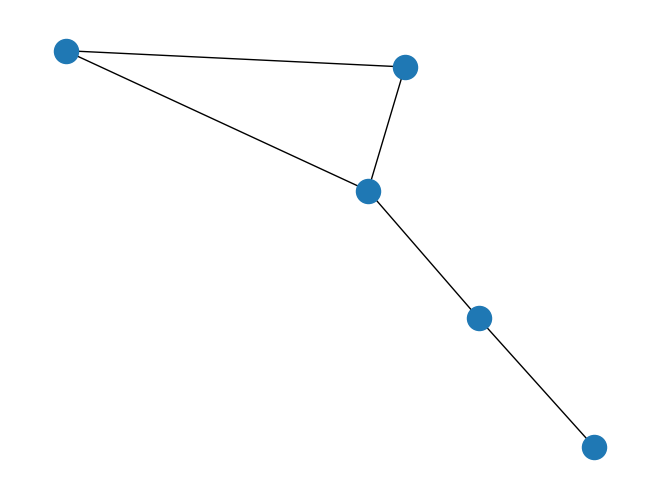
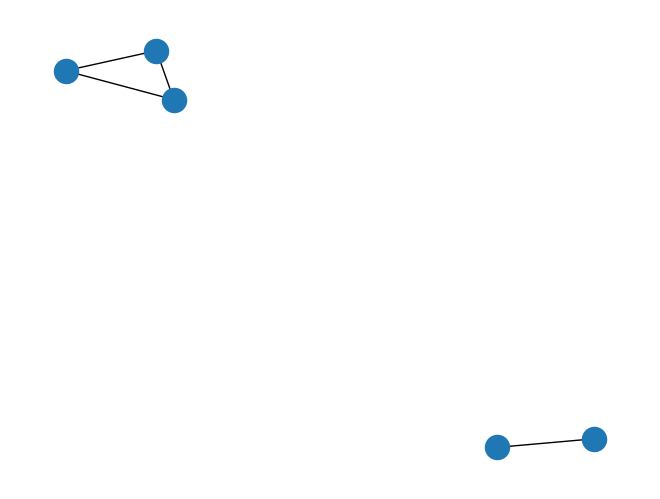
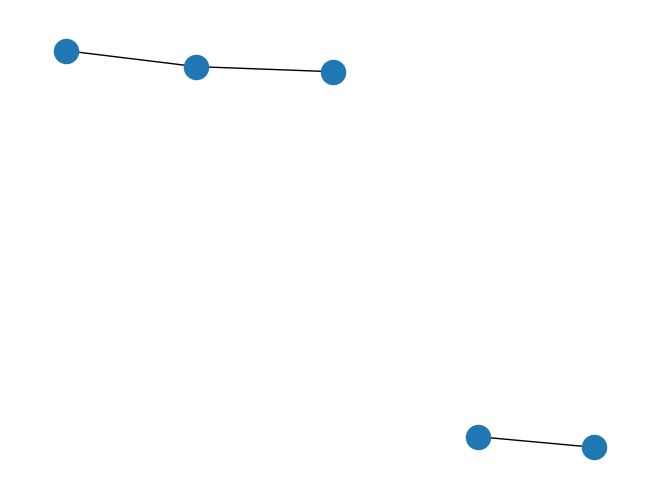
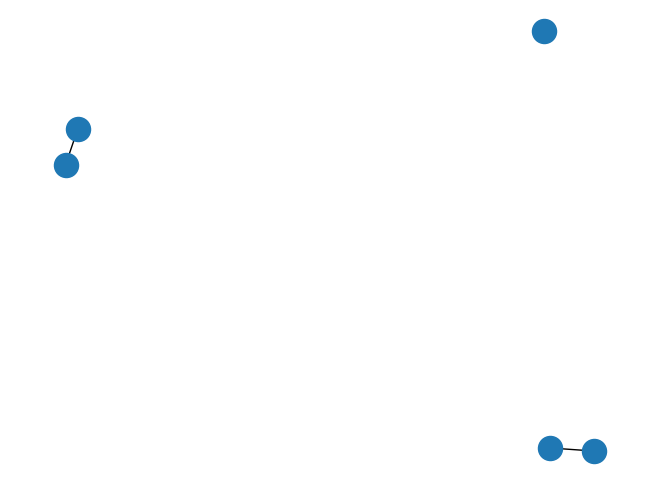
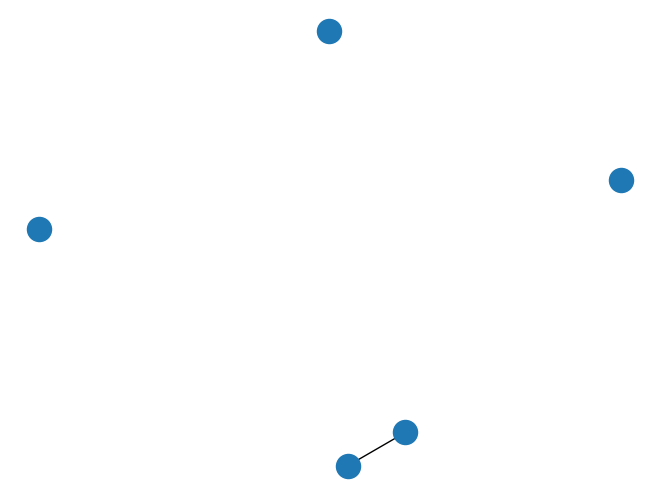
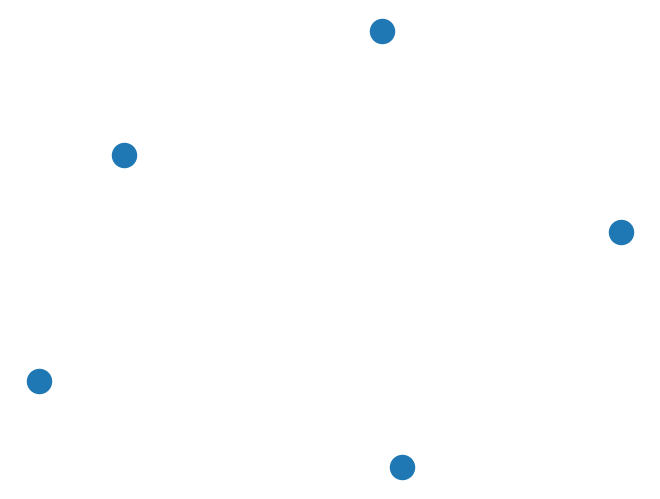
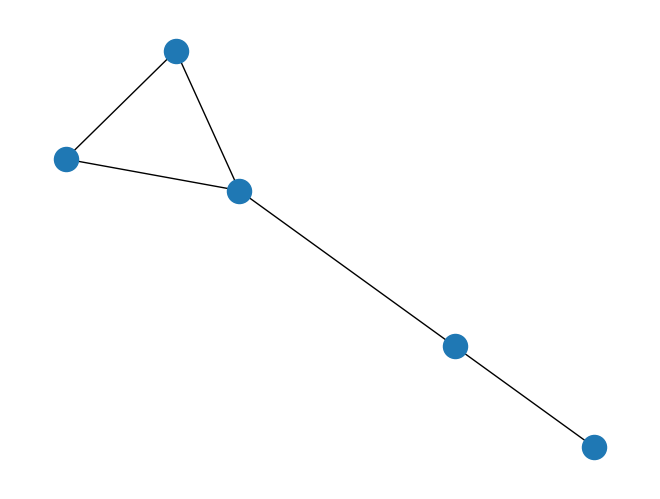
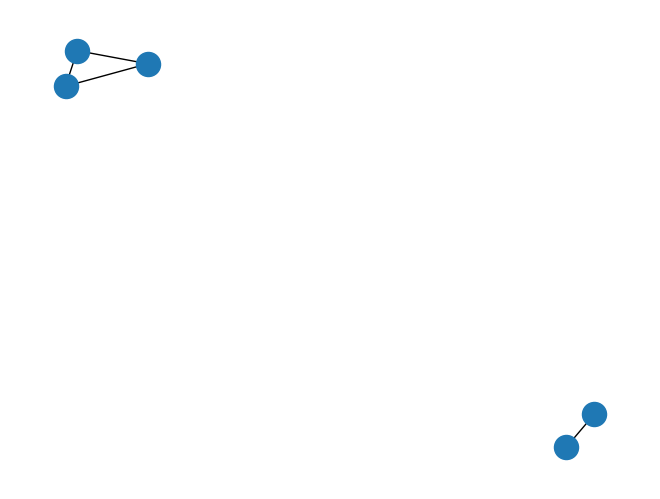
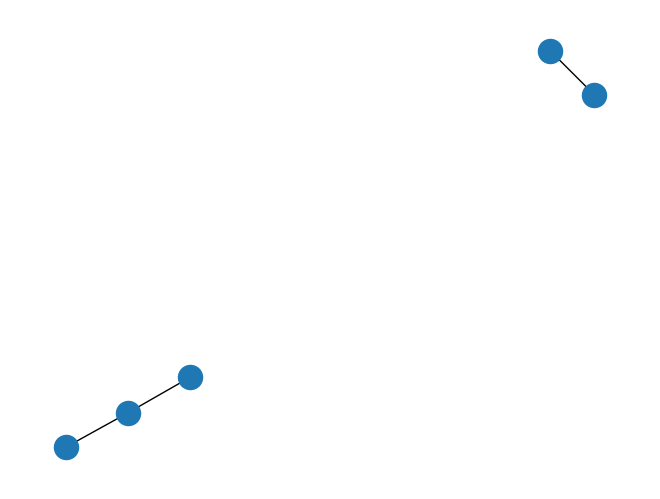
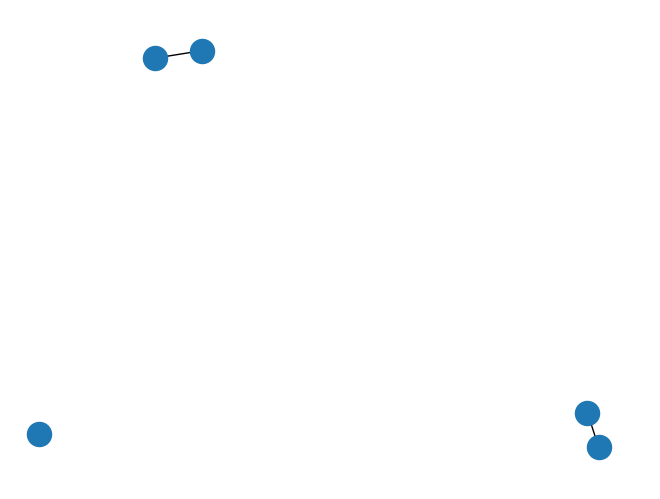
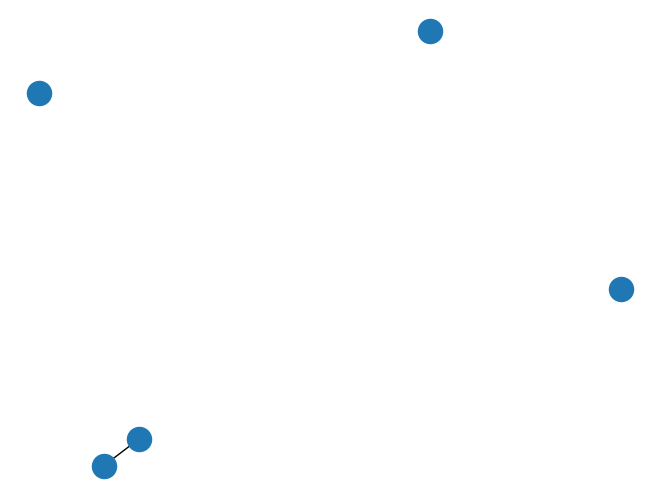
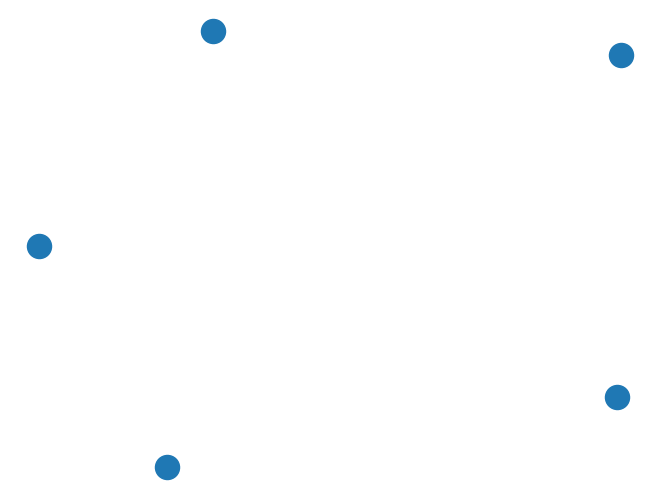

Write the Python code that produced these figures, in order.
from collections import deque
from heapq import heappop, heappush
import matplotlib.pyplot as plt
import networkx as nx

class GirvanNewman:
    def __init__(self, graph: nx.Graph):
        self.graph = graph

    def bfs(self, sourceNode):
        '''
        BFS code adapted from Brandes
        '''
        stack = []
        parents = {}
        sigma = {}
        distance = {}
        delta = {}
        queue = deque([sourceNode])

        for targetNode in self.graph.nodes:
            if targetNode == sourceNode:
                sigma[sourceNode]=1
                distance[targetNode]=0
            else:
                sigma[targetNode]=0
                distance[targetNode]=-1
            delta[targetNode]=0
            parents[targetNode]=[]

        while len(queue)>0:
                inBetweenNode = queue.popleft()
                stack.append(inBetweenNode)
                
                for neighborNode in self.graph.neighbors(inBetweenNode):
                    if distance[neighborNode] == -1:
                        queue.append(neighborNode)
                        distance[neighborNode]=distance[inBetweenNode]+1
                    if distance[neighborNode]==distance[inBetweenNode]+1:
                        sigma[neighborNode]+=sigma[inBetweenNode]
                        parents[neighborNode].append(inBetweenNode)
        return stack, parents, sigma, delta


    def dijkstras(self, sourceNode):
        '''
        adapted bfs algorithm to dijkstras
        '''
        stack = []
        parents = {}
        sigma = {}
        distance = {}
        delta = {}
        pQueue = []

        #initialize
        for targetNode in self.graph.nodes:
            if targetNode == sourceNode:
                sigma[sourceNode]=1
                distance[targetNode]=0
                heappush(pQueue, (0, sourceNode))
            else:
                sigma[targetNode]=0
                distance[targetNode]=float("inf")
            delta[targetNode]=0
            parents[targetNode]=[]

        while len(pQueue)>0:
                dist, inBetweenNode = heappop(pQueue)

                stack.append(inBetweenNode)
                if dist <= distance[inBetweenNode]:
                    for neighborNode in self.graph.neighbors(inBetweenNode):

                        edgeWeight = self.graph[inBetweenNode][neighborNode].get('weight', 1)
                        newDist = distance[inBetweenNode]+edgeWeight

                        if newDist < distance[neighborNode]:
                            heappush(pQueue, (newDist, neighborNode))
                            distance[neighborNode]=newDist 
                            parents[neighborNode]=[inBetweenNode]
                        if distance[neighborNode]==newDist:
                            sigma[neighborNode]+=sigma[inBetweenNode]
                            if inBetweenNode not in parents[neighborNode]:
                                parents[neighborNode].append(inBetweenNode)
        return stack, parents, sigma, delta

 
    def calculateEdgeBetweenness(self, weight = True):
        '''
        Uses a graph and returns the edgeBetwenness of the edges in the graph
        Implemented Brandes algorithm for betweenness found at 
        https://www.tandfonline.com/doi/epdf/10.1080/0022250X.2001.9990249?needAccess=true
        '''

        edgeBetweenness = {}
        for edge in self.graph.edges:
            edgeBetweenness[edge] = 0
        
        for sourceNode in self.graph.nodes:

            if weight == False:
                stack, parents, sigma, delta = self.bfs(sourceNode)
                
            elif weight == True:
                stack, parents, sigma, delta = self.dijkstras(sourceNode)
  
            while len(stack)>0:
                node = stack.pop()
                for otherNode in parents[node]:
                    edge = tuple(sorted((otherNode, node)))
                    edgeBetweenness[edge]+= (sigma[otherNode] / sigma[node]) * (1 + delta[node])
                    delta[otherNode] += (sigma[otherNode] / sigma[node]) * (1 + delta[node])


        for edge in edgeBetweenness:
                edgeBetweenness[edge]/=2 #because graph is undirected, edges are counted twice

        return edgeBetweenness
    


    def girvanNewmanAlgo(self, weight):
        while len(self.graph.edges)>0:
            edgeBetweenness = self.calculateEdgeBetweenness(weight)
            highestEdge = max(edgeBetweenness, key=edgeBetweenness.get)
            self.graph.remove_edge(*highestEdge)
            self.checkAgainstNX(weight)
            self.plotGraph()

    def plotGraph(self):
        nx.draw(self.graph)
        plt.show()
    
    def checkAgainstNX(self, weight):
        if weight == True:
            customEbc = self.calculateEdgeBetweenness(weight=True)
            nxEbc = nx.edge_betweenness_centrality(self.graph, weight="weight", normalized=False)
        else:
            customEbc = self.calculateEdgeBetweenness(weight=False)
            nxEbc = nx.edge_betweenness_centrality(self.graph, weight=False, normalized=False)

        #used chatGPT for formatting this output
        print(f"{'Edge':<10} {'Custom':<10} {'NetworkX':<10}")
        print("=" * 30)
        for edge in self.graph.edges():
            print(f"{str(edge):<10} {customEbc[edge]:<10.6f} {nxEbc[edge]:<10.6f}")

        assert all(abs(customEbc[e] - nxEbc[e]) < 1e-6 for e in self.graph.edges()), "Mismatch in results!"


G = nx.Graph()
G.add_weighted_edges_from([
    ('A', 'B', 1),
    ('B', 'C', 2),
    ('A', 'C', 2), 
    ('C', 'D', 1),
    ('D', 'E', 2),
    ('B', 'E', 3)
])
gnG = GirvanNewman(G)
#Weighted Edges
print("weighted")
gnG.girvanNewmanAlgo(True)

G = nx.Graph()
G.add_weighted_edges_from([
    ('A', 'B', 1),
    ('B', 'C', 2),
    ('A', 'C', 2), 
    ('C', 'D', 1),
    ('D', 'E', 2),
    ('B', 'E', 3)
])
gnG = GirvanNewman(G)
#unweighted edges
print("unweighted")
gnG.girvanNewmanAlgo(False)
